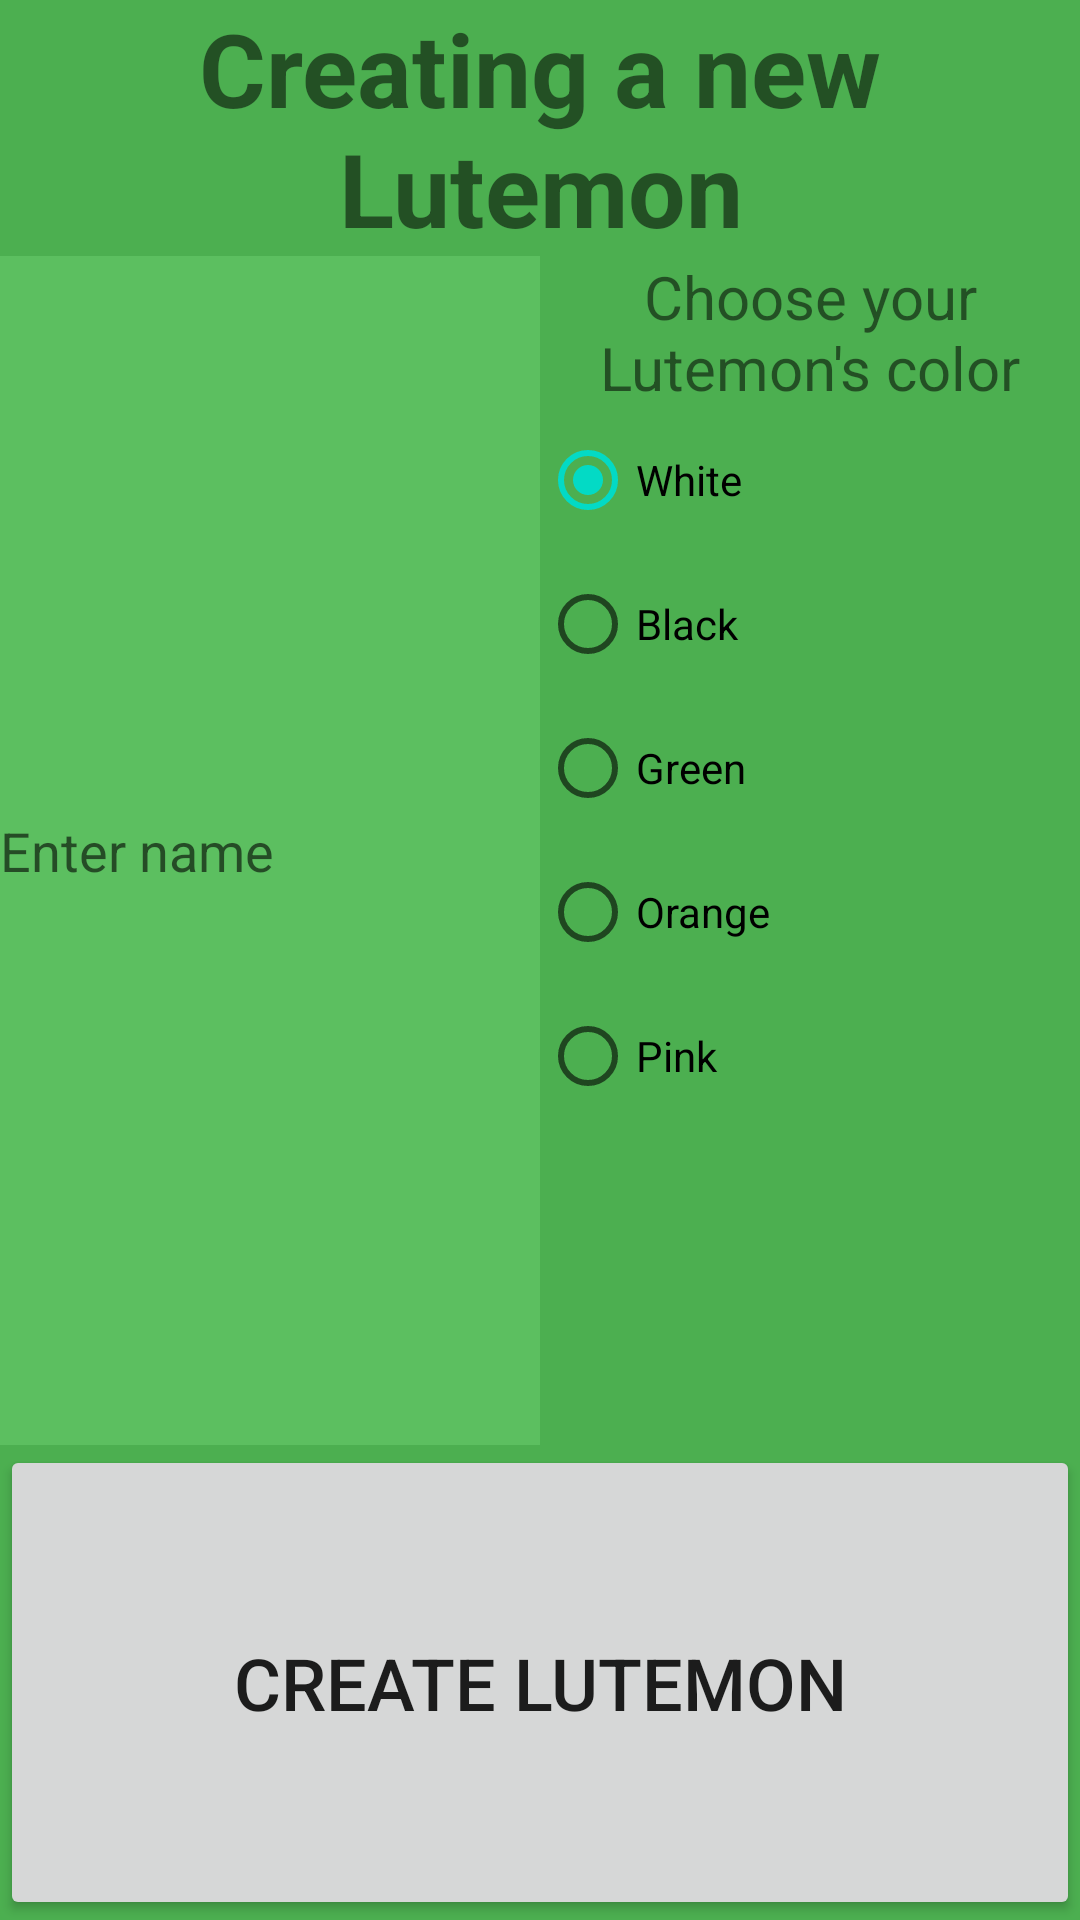

Layout XML and referenced resources for this Android screen:
<!-- AndroidManifest.xml: application theme Theme.LutemonGame -->
<!-- res/layout/activity_create_lutemon.xml -->
<?xml version="1.0" encoding="utf-8"?>
<androidx.constraintlayout.widget.ConstraintLayout xmlns:android="http://schemas.android.com/apk/res/android"
    xmlns:tools="http://schemas.android.com/tools"
    android:layout_width="match_parent"
    android:layout_height="match_parent">

    <LinearLayout
        android:layout_width="match_parent"
        android:layout_height="match_parent"
        android:background="#4CAF50"
        android:orientation="vertical"
        tools:layout_editor_absoluteX="1dp"
        tools:layout_editor_absoluteY="1dp">

        <TextView
            android:id="@+id/textView3"
            android:layout_width="match_parent"
            android:layout_height="wrap_content"
            android:text="Creating a new Lutemon"
            android:textAlignment="center"
            android:textSize="34sp"
            android:textStyle="bold" />

        <LinearLayout
            android:layout_width="match_parent"
            android:layout_height="wrap_content"
            android:layout_weight="1"
            android:orientation="horizontal">

            <LinearLayout
                android:layout_width="match_parent"
                android:layout_height="match_parent"
                android:layout_weight="1"
                android:orientation="vertical">

                <EditText
                    android:id="@+id/idEditLutemonName"
                    android:layout_width="300dp"
                    android:layout_height="wrap_content"
                    android:layout_weight="1"
                    android:ems="10"
                    android:inputType="textPersonName"
                    android:background="#5CBF60"
                    android:hint="Enter name"
                    android:minHeight="48dp"/>


            </LinearLayout>

            <RadioGroup
                android:id="@+id/rgColor"
                android:layout_width="match_parent"
                android:layout_height="match_parent"
                android:layout_weight="1">

                <TextView
                    android:id="@+id/textView4"
                    android:layout_width="match_parent"
                    android:layout_height="wrap_content"
                    android:text="Choose your Lutemon's color"
                    android:textAlignment="center"
                    android:textSize="20sp" />

                <RadioButton
                    android:id="@+id/rbWhite"
                    android:layout_width="match_parent"
                    android:layout_height="wrap_content"
                    android:checked="true"
                    android:text="White"
                    android:textColorHighlight="#AE3E1B" />

                <RadioButton
                    android:id="@+id/rbBlack"
                    android:layout_width="match_parent"
                    android:layout_height="wrap_content"
                    android:text="Black" />

                <RadioButton
                    android:id="@+id/rbGreen"
                    android:layout_width="match_parent"
                    android:layout_height="wrap_content"
                    android:text="Green" />

                <RadioButton
                    android:id="@+id/rbOrange"
                    android:layout_width="match_parent"
                    android:layout_height="wrap_content"
                    android:text="Orange" />

                <RadioButton
                    android:id="@+id/rbPink"
                    android:layout_width="match_parent"
                    android:layout_height="wrap_content"
                    android:text="Pink" />
            </RadioGroup>

        </LinearLayout>
        <Button
            android:id="@+id/button"
            android:layout_width="match_parent"
            android:layout_height="wrap_content"
            android:layout_weight="1"
            android:minHeight="32dp"
            android:onClick="createLutemon"
            android:text="Create Lutemon"
            android:textSize="24sp" />

    </LinearLayout>
</androidx.constraintlayout.widget.ConstraintLayout>
<!-- resources referenced by this layout -->
<resources>
  <style name="Theme.LutemonGame" parent="Theme.MaterialComponents.DayNight.DarkActionBar">
          
          <item name="colorPrimary">@color/purple_500</item>
          <item name="colorPrimaryVariant">@color/purple_700</item>
          <item name="colorOnPrimary">@color/white</item>
          
          <item name="colorSecondary">@color/teal_200</item>
          <item name="colorSecondaryVariant">@color/teal_700</item>
          <item name="colorOnSecondary">@color/black</item>
          
          <item name="android:statusBarColor">?attr/colorPrimaryVariant</item>
          
      </style>
  <color name="purple_500">#FF6200EE</color>
  <color name="purple_700">#FF3700B3</color>
  <color name="white">#FFFFFFFF</color>
  <color name="teal_200">#FF03DAC5</color>
  <color name="teal_700">#FF018786</color>
  <color name="black">#FF000000</color>
</resources>
